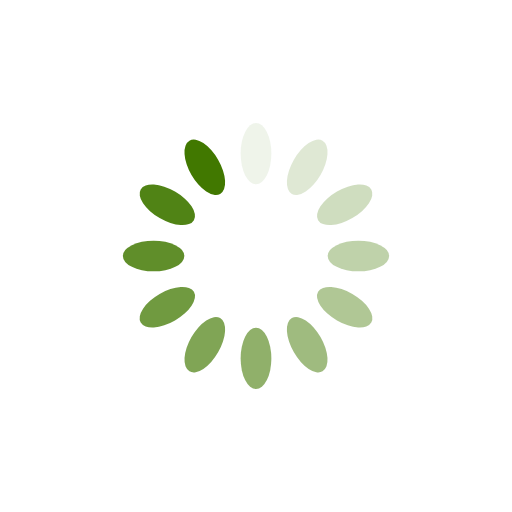
t = 0.00 s
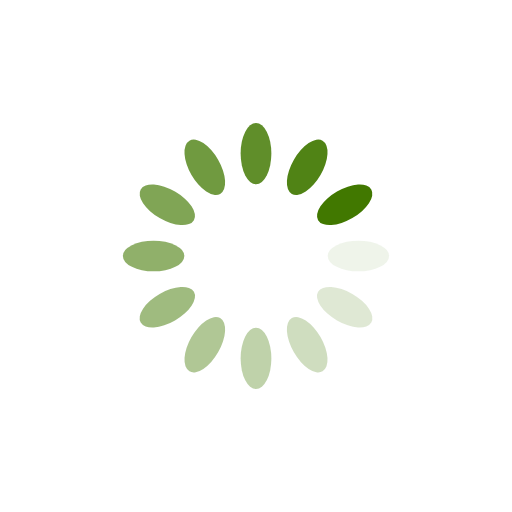
t = 0.25 s
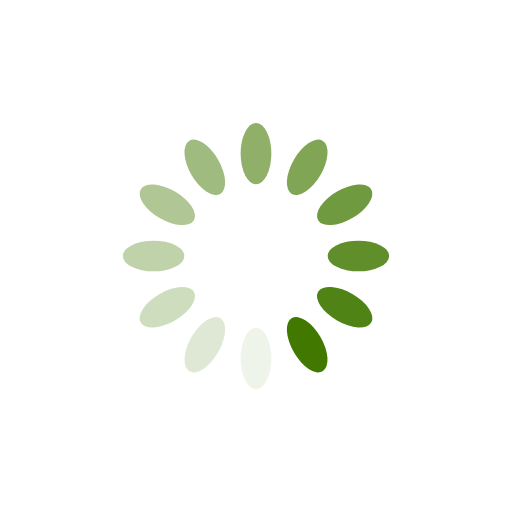
t = 0.50 s
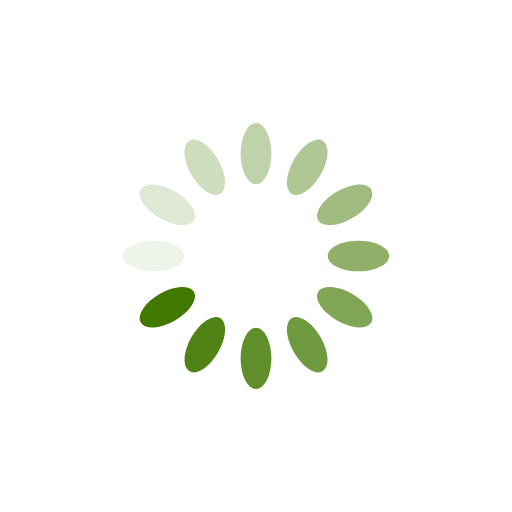
t = 0.75 s

The animated SVG that drew these frames (rendered in a browser with its animation timeline set to each time). Animation: 12 SMIL elements (animate=12); one cycle of 1.00 s, repeats indefinitely.

<?xml version="1.0" encoding="utf-8"?>
<svg xmlns="http://www.w3.org/2000/svg" xmlns:xlink="http://www.w3.org/1999/xlink" style="margin: auto; background: rgb(255, 255, 255); display: block; shape-rendering: auto;" width="200px" height="200px" viewBox="0 0 100 100" preserveAspectRatio="xMidYMid">
<g transform="rotate(0 50 50)">
  <rect x="47" y="24" rx="3" ry="6" width="6" height="12" fill="#417800">
    <animate attributeName="opacity" values="1;0" keyTimes="0;1" dur="1s" begin="-0.9166666666666666s" repeatCount="indefinite"></animate>
  </rect>
</g><g transform="rotate(30 50 50)">
  <rect x="47" y="24" rx="3" ry="6" width="6" height="12" fill="#417800">
    <animate attributeName="opacity" values="1;0" keyTimes="0;1" dur="1s" begin="-0.8333333333333334s" repeatCount="indefinite"></animate>
  </rect>
</g><g transform="rotate(60 50 50)">
  <rect x="47" y="24" rx="3" ry="6" width="6" height="12" fill="#417800">
    <animate attributeName="opacity" values="1;0" keyTimes="0;1" dur="1s" begin="-0.75s" repeatCount="indefinite"></animate>
  </rect>
</g><g transform="rotate(90 50 50)">
  <rect x="47" y="24" rx="3" ry="6" width="6" height="12" fill="#417800">
    <animate attributeName="opacity" values="1;0" keyTimes="0;1" dur="1s" begin="-0.6666666666666666s" repeatCount="indefinite"></animate>
  </rect>
</g><g transform="rotate(120 50 50)">
  <rect x="47" y="24" rx="3" ry="6" width="6" height="12" fill="#417800">
    <animate attributeName="opacity" values="1;0" keyTimes="0;1" dur="1s" begin="-0.5833333333333334s" repeatCount="indefinite"></animate>
  </rect>
</g><g transform="rotate(150 50 50)">
  <rect x="47" y="24" rx="3" ry="6" width="6" height="12" fill="#417800">
    <animate attributeName="opacity" values="1;0" keyTimes="0;1" dur="1s" begin="-0.5s" repeatCount="indefinite"></animate>
  </rect>
</g><g transform="rotate(180 50 50)">
  <rect x="47" y="24" rx="3" ry="6" width="6" height="12" fill="#417800">
    <animate attributeName="opacity" values="1;0" keyTimes="0;1" dur="1s" begin="-0.4166666666666667s" repeatCount="indefinite"></animate>
  </rect>
</g><g transform="rotate(210 50 50)">
  <rect x="47" y="24" rx="3" ry="6" width="6" height="12" fill="#417800">
    <animate attributeName="opacity" values="1;0" keyTimes="0;1" dur="1s" begin="-0.3333333333333333s" repeatCount="indefinite"></animate>
  </rect>
</g><g transform="rotate(240 50 50)">
  <rect x="47" y="24" rx="3" ry="6" width="6" height="12" fill="#417800">
    <animate attributeName="opacity" values="1;0" keyTimes="0;1" dur="1s" begin="-0.25s" repeatCount="indefinite"></animate>
  </rect>
</g><g transform="rotate(270 50 50)">
  <rect x="47" y="24" rx="3" ry="6" width="6" height="12" fill="#417800">
    <animate attributeName="opacity" values="1;0" keyTimes="0;1" dur="1s" begin="-0.16666666666666666s" repeatCount="indefinite"></animate>
  </rect>
</g><g transform="rotate(300 50 50)">
  <rect x="47" y="24" rx="3" ry="6" width="6" height="12" fill="#417800">
    <animate attributeName="opacity" values="1;0" keyTimes="0;1" dur="1s" begin="-0.08333333333333333s" repeatCount="indefinite"></animate>
  </rect>
</g><g transform="rotate(330 50 50)">
  <rect x="47" y="24" rx="3" ry="6" width="6" height="12" fill="#417800">
    <animate attributeName="opacity" values="1;0" keyTimes="0;1" dur="1s" begin="0s" repeatCount="indefinite"></animate>
  </rect>
</g>
<!-- [ldio] generated by https://loading.io/ --></svg>
